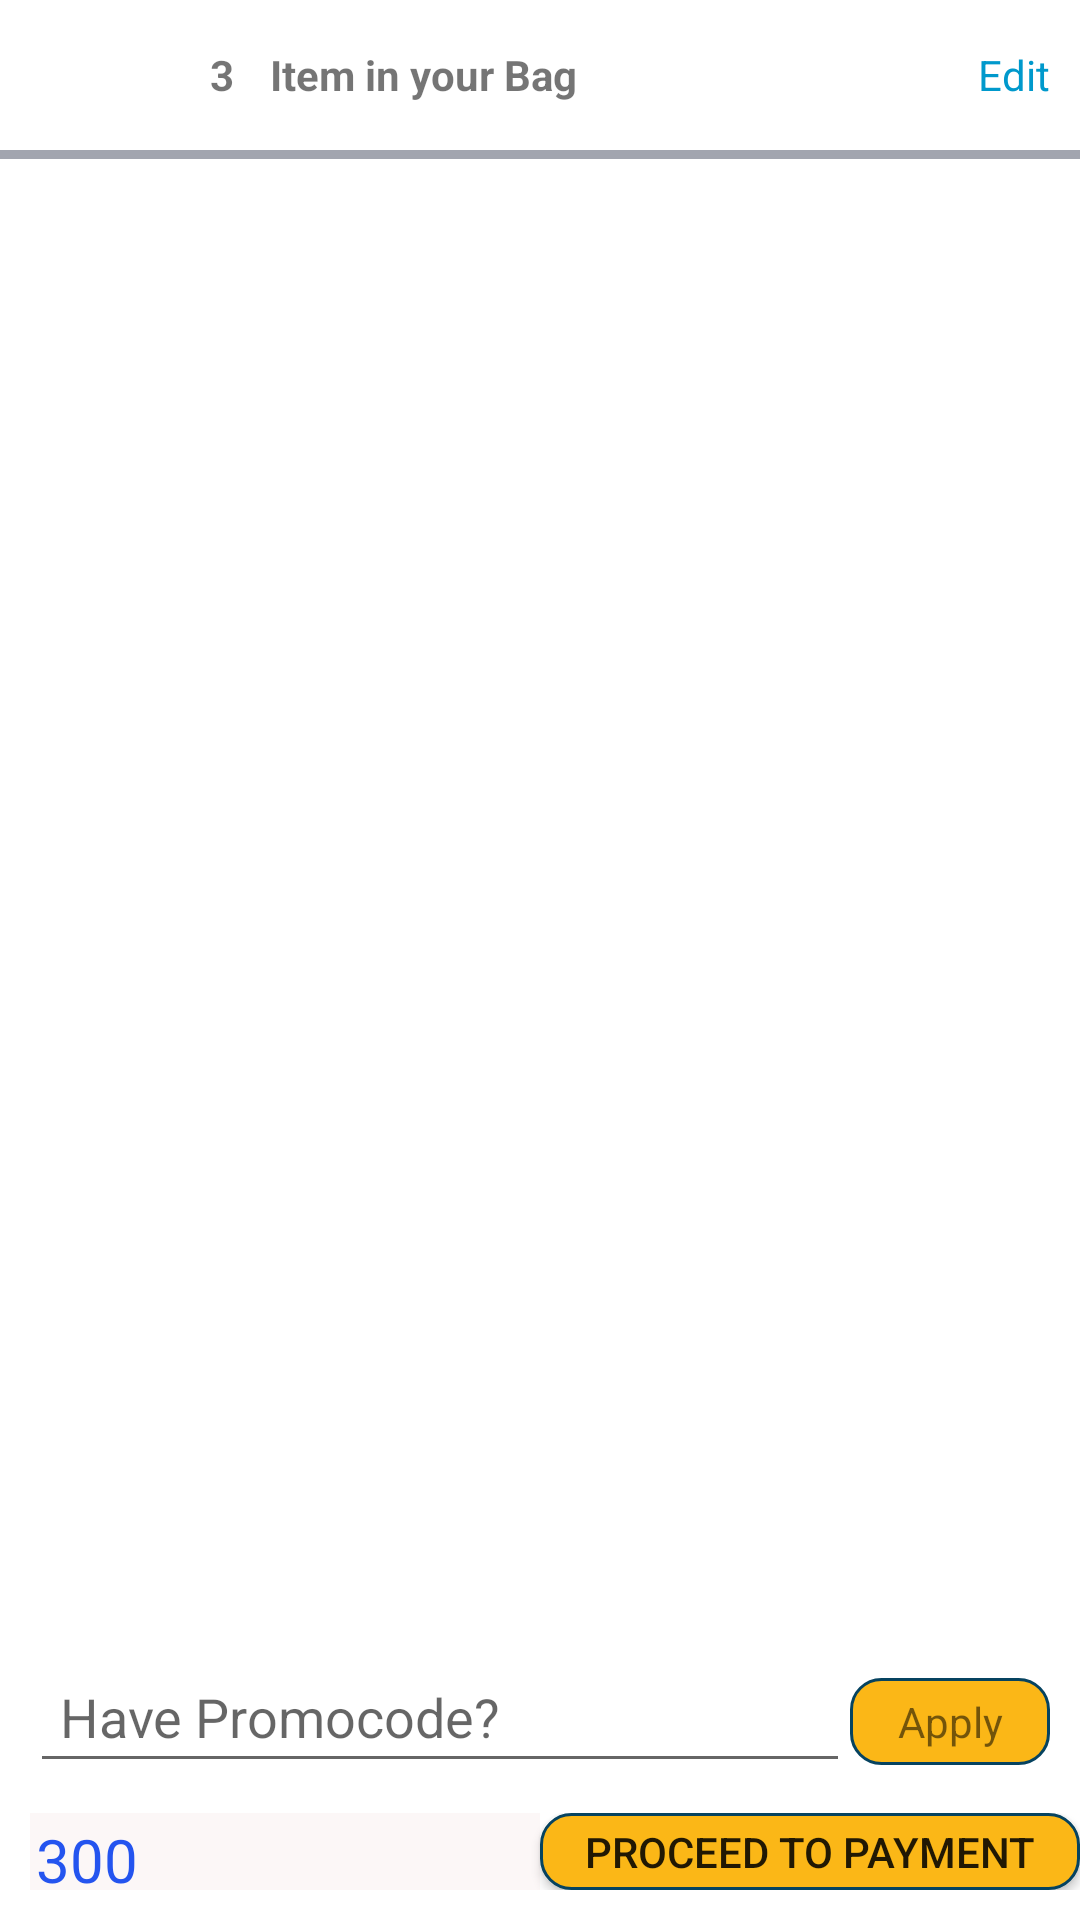

This screen was rendered from an Android layout file. Write that file and the resources it references.
<!-- AndroidManifest.xml: application theme AppTheme -->
<!-- res/layout/activity_cart.xml -->
<?xml version="1.0" encoding="utf-8"?>
<RelativeLayout xmlns:android="http://schemas.android.com/apk/res/android"
    xmlns:app="http://schemas.android.com/apk/res-auto"
    android:layout_width="match_parent"
    android:layout_height="match_parent"
    android:background="@android:color/white"
    android:orientation="vertical">
        <FrameLayout
            android:id="@+id/frame"
            android:layout_width="fill_parent"
            android:layout_height="50dp">

            <ImageView
                android:id="@+id/back"
                android:layout_width="30dp"
                android:layout_height="28dp"
                android:layout_gravity="left|center_vertical"
                android:layout_marginLeft="10dp"
                app:srcCompat="@drawable/back_icon" />

            <LinearLayout
                android:layout_width="wrap_content"
                android:layout_height="wrap_content"
                android:layout_gravity="center">

                <TextView
                    android:id="@+id/cart_number"
                    android:layout_width="20dp"
                    android:layout_height="wrap_content"
                    android:text="3"
                    android:textStyle="bold" />

                <TextView
                    android:layout_width="200dp"
                    android:layout_height="wrap_content"
                    android:text="Item in your Bag"
                    android:textStyle="bold" />
            </LinearLayout>

            <TextView
                android:id="@+id/edit_txt"
                android:layout_width="wrap_content"
                android:layout_height="30dp"
                android:layout_gravity="end|center_vertical"
                android:layout_marginRight="10dp"
                android:gravity="center_vertical"
                android:text="Edit"
                android:textColor="@android:color/holo_blue_dark" />
        </FrameLayout>

        <View
            android:id="@+id/view1"
            android:layout_width="match_parent"
            android:layout_height="3dp"
            android:layout_below="@+id/frame"
            android:background="#a2a5af" />

        <FrameLayout
            android:id="@+id/main_fragment"
            android:layout_width="match_parent"
            android:layout_height="match_parent"
            android:layout_alignParentStart="true"
            android:layout_below="@+id/view1"
            android:layout_marginBottom="100dp"
            android:orientation="vertical">

            <android.support.v7.widget.RecyclerView
                android:id="@+id/cart_rv"
                android:layout_width="match_parent"
                android:layout_height="wrap_content" />

        </FrameLayout>

        <LinearLayout
            android:layout_width="match_parent"
            android:layout_height="100dp"
            android:layout_alignParentBottom="true"
            android:layout_alignParentStart="true"
            android:gravity="center"
            android:orientation="vertical">

            <LinearLayout
                android:layout_width="match_parent"
                android:layout_height="wrap_content"
                android:orientation="horizontal"
                android:padding="10dp"
                android:weightSum="3">

                <EditText
                    android:id="@+id/promo_edit"
                    android:layout_width="match_parent"
                    android:layout_height="wrap_content"
                    android:layout_weight="1"
                    android:hint="Have Promocode?"
                    android:padding="10dp" />

                <TextView
                    android:layout_width="200dp"
                    android:layout_height="wrap_content"
                    android:layout_weight="2"
                    android:background="@drawable/button_back"
                    android:gravity="center"
                    android:padding="5dp"
                    android:text="Apply" />
            </LinearLayout>

            <LinearLayout
                android:layout_width="match_parent"
                android:layout_height="wrap_content"
                android:layout_marginBottom="10dp"
                android:orientation="horizontal"
                android:weightSum="2">


                <TextView
                    android:id="@+id/cart_foprice"
                    style="@style/Footer"
                    android:layout_width="match_parent"
                    android:layout_height="wrap_content"
                    android:layout_gravity="center"
                    android:layout_marginLeft="10dp"
                    android:layout_weight="1"
                    android:drawableLeft="@drawable/rs"
                    android:gravity="fill"
                    android:text="300"
                    android:textSize="20dp" />

                <Button
                    android:id="@+id/payment_btn"
                    android:layout_width="match_parent"
                    android:layout_height="wrap_content"
                    android:layout_weight="1"
                    android:background="@drawable/button_back"
                    android:gravity="center"
                    android:text="Proceed to Payment" />
            </LinearLayout>
        </LinearLayout>
</RelativeLayout>
<!-- resources referenced by this layout -->
<resources>
  <!-- drawable button_back (drawable) -->
  <?xml version="1.0" encoding="utf-8"?>
  <selector xmlns:android="http://schemas.android.com/apk/res/android">
      <item>
          <shape>
              <stroke android:width="1dp" android:color="@color/colorPrimaryDark" />
              <corners android:radius="10dp" />
              <gradient android:centerColor="@color/colorAccent" android:endColor="@color/colorAccent" android:startColor="@color/colorAccent" />
          </shape>
      </item>
  </selector>
  <style name="Footer">
          <item name="android:textColor">#2454ef</item>
          <item name="android:padding">2dip</item>
          <item name="android:background">#fcf7f7</item>
      </style>
  <style name="AppTheme" parent="Theme.AppCompat.Light.DarkActionBar">
          
          <item name="colorPrimary">@color/colorPrimary</item>
          <item name="colorPrimaryDark">@color/colorPrimaryDark</item>
          <item name="colorAccent">@color/colorAccent</item>
      </style>
  <color name="colorPrimaryDark">#064360</color>
  <color name="colorAccent">#FBB717</color>
  <color name="colorPrimary">#FBB717</color>
</resources>
